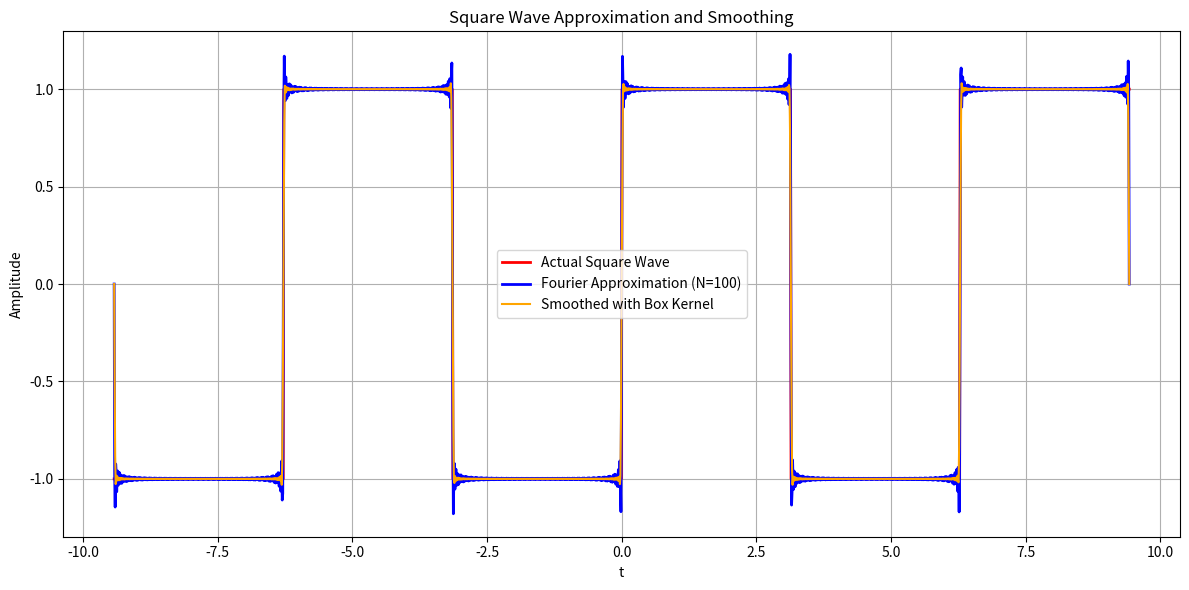

The matplotlib source for this figure: (Note: this script raises an exception after producing the figure.)
import numpy as np
import matplotlib.pyplot as plt

# Parameters
N_terms = 100           # Number of Fourier series terms
T_box = 0.02           # Box kernel width
num_points = 2000      # High resolution points
L = 3*np.pi              # Half period

# Time array
t = np.linspace(-L, L, num_points)

# Build square wave using Fourier series approximation
square_approx = np.zeros_like(t)
smoothed_square = np.zeros_like(t)

for n in range(1, 2*N_terms, 2):  # Only odd harmonics
    coefficient = (4/np.pi) * (1/n)
    filter_factor = np.sin(n*T_box) / (n*T_box)
    square_approx += coefficient * np.sin(n * t)
    smoothed_square += coefficient * filter_factor * np.sin(n * t)

# Actual square wave for reference
square_actual = np.sign(np.sin(t))

# Plotting
plt.figure(figsize=(12, 6))
plt.plot(t, square_actual, color='red', label='Actual Square Wave', linewidth=2)
plt.plot(t, square_approx, label=f'Fourier Approximation (N={N_terms})', color="blue", linewidth=2)
plt.plot(t, smoothed_square, color='orange', label='Smoothed with Box Kernel')
plt.title('Square Wave Approximation and Smoothing')
plt.xlabel('t')
plt.ylabel('Amplitude')
plt.grid(True)
plt.legend()

plt.tight_layout()
plt.savefig(f"./figs/fourier_box_N{N_terms}.png")
plt.show()

